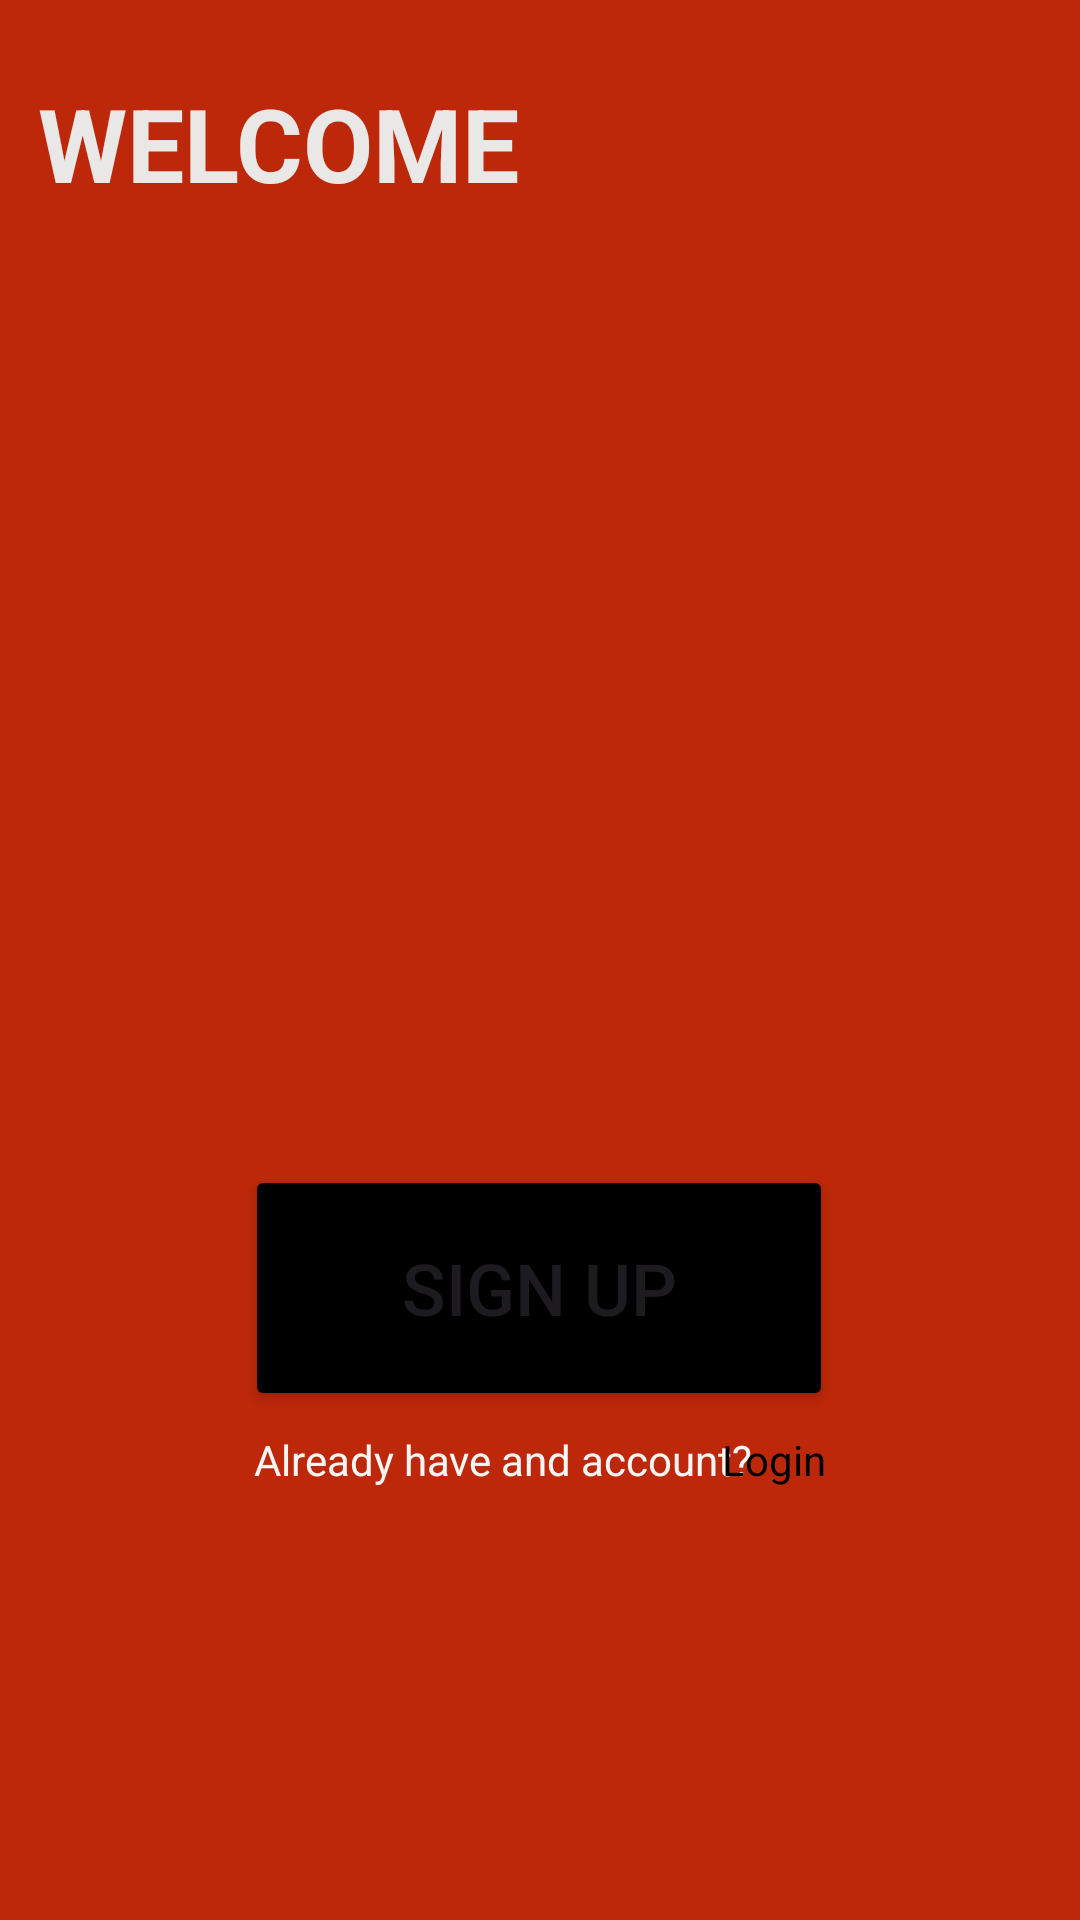

Reconstruct the res/layout file that produces this screen, plus the resources it refers to.
<!-- AndroidManifest.xml: application theme Theme.L2_20186137 -->
<!-- res/layout/activity_main.xml -->
<?xml version="1.0" encoding="utf-8"?>
<androidx.constraintlayout.widget.ConstraintLayout xmlns:android="http://schemas.android.com/apk/res/android"
    xmlns:app="http://schemas.android.com/apk/res-auto"
    xmlns:tools="http://schemas.android.com/tools"
    android:layout_width="match_parent"
    android:layout_height="match_parent"
    android:background="#BC2809"
    tools:context=".MainActivity">

    <TextView
        android:id="@+id/textView"
        android:layout_width="wrap_content"
        android:layout_height="wrap_content"
        android:text="WELCOME"
        android:textColor="#EAE7E7"
        android:textSize="34sp"
        android:textStyle="bold"
        app:layout_constraintBottom_toBottomOf="parent"
        app:layout_constraintEnd_toEndOf="parent"
        app:layout_constraintHorizontal_bias="0.063"
        app:layout_constraintStart_toStartOf="parent"
        app:layout_constraintTop_toTopOf="parent"
        app:layout_constraintVertical_bias="0.042" />

    <ImageView
        android:id="@+id/imageView2"
        android:layout_width="249dp"
        android:layout_height="221dp"
        android:layout_marginEnd="280dp"
        app:layout_constraintBottom_toBottomOf="parent"
        app:layout_constraintEnd_toEndOf="parent"
        app:layout_constraintTop_toTopOf="parent"
        app:layout_constraintVertical_bias="0.241"
        app:srcCompat="@drawable/baseline_cloud_24" />

    <ImageView
        android:id="@+id/imageView3"
        android:layout_width="300dp"
        android:layout_height="247dp"
        android:layout_marginStart="260dp"
        app:layout_constraintBottom_toBottomOf="parent"
        app:layout_constraintStart_toStartOf="parent"
        app:layout_constraintTop_toTopOf="parent"
        app:layout_constraintVertical_bias="0.322"
        app:srcCompat="@drawable/baseline_cloud_24" />

    <Button
        android:id="@+id/button"
        android:layout_width="196dp"
        android:layout_height="82dp"
        android:backgroundTint="#000000"
        android:text="Sign up"
        android:textSize="24sp"
        app:layout_constraintBottom_toBottomOf="parent"
        app:layout_constraintEnd_toEndOf="parent"
        app:layout_constraintHorizontal_bias="0.497"
        app:layout_constraintStart_toStartOf="parent"
        app:layout_constraintTop_toTopOf="parent"

        app:layout_constraintVertical_bias="0.696" />

    <TextView
        android:id="@+id/textView2"
        android:layout_width="wrap_content"
        android:layout_height="wrap_content"
        android:text="Already have and account?"
        android:textColor="#F6F6F6"
        app:layout_constraintBottom_toBottomOf="parent"
        app:layout_constraintEnd_toEndOf="parent"
        app:layout_constraintHorizontal_bias="0.438"
        app:layout_constraintStart_toStartOf="parent"
        app:layout_constraintTop_toTopOf="parent"
        app:layout_constraintVertical_bias="0.768" />

    <TextView
        android:id="@+id/textView3"
        android:layout_width="wrap_content"
        android:layout_height="wrap_content"
        android:text="Login"
        android:textColor="@color/black"
        app:layout_constraintBottom_toBottomOf="parent"
        app:layout_constraintEnd_toEndOf="parent"
        app:layout_constraintHorizontal_bias="0.74"
        app:layout_constraintStart_toStartOf="parent"
        app:layout_constraintTop_toTopOf="parent"
        app:layout_constraintVertical_bias="0.768" />
</androidx.constraintlayout.widget.ConstraintLayout>
<!-- resources referenced by this layout -->
<resources>
  <color name="black">#FF000000</color>
  <style name="Theme.L2_20186137" parent="Base.Theme.L2_20186137" />
  <style name="Base.Theme.L2_20186137" parent="Theme.Material3.DayNight.NoActionBar">
          
          
      </style>
</resources>
